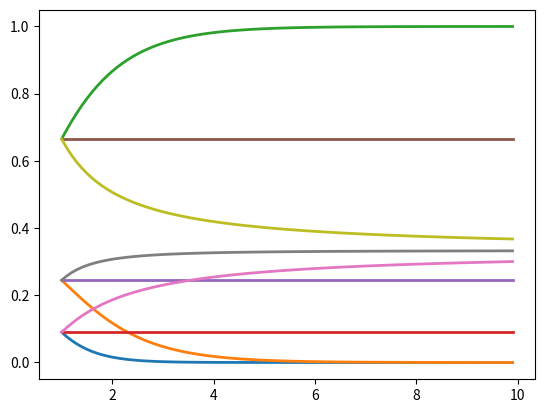

The script that saved this image:
#  Udacity Deep Learning Course Notes


#  Lecture 1: From Machine Learning to Deep Learning
import numpy as np
import matplotlib.pyplot as plt

#################################
####  10/31 Softmax Quiz 1  #####
#################################

def softmax(x):
    """Compute softmax values for each sets of scores in x."""
    x = np.asarray(x)
    return np.exp(x)/np.sum(np.exp(x), axis=0)

#################################
####  11/31 Softmax Quiz 2  #####
#################################


x = [1, 2, 3]
vals = np.zeros((90, 3))
n = 0
for i in np.arange(1, 10, 0.1):
    print(np.multiply(x, i))
    vals[n] = softmax(np.multiply(x, i))
    n += 1


x = np.arange(1, 10, 0.1)
plt.plot(x, vals, linewidth=2)
plt.show()

#  If you multiply the probabilities, probabilities get closer to 0 and 1!

x = [1, 2, 3]
vals = np.zeros((90, 3))
n = 0
for i in np.arange(1, 10, 0.1):
    print(np.add(x, i))
    vals[n] = softmax(np.add(x, i))
    n += 1

x = np.arange(1, 10, 0.1)
plt.plot(x, vals, linewidth=2)
plt.show()

#  If you add the probabilities by a constant there is no difference!

x = [1, 2, 3]
vals = np.zeros((90, 3))
n = 0
for i in np.arange(1, 10, 0.1):
    print(np.divide(x, i))
    vals[n] = softmax(np.divide(x, i))
    n += 1


x = np.arange(1, 10, 0.1)
plt.plot(x, vals, linewidth=2)
plt.show()

# If you divide by constant the probabilities get closer to uniform!


#########################################
####  18/31 Numeric Stability Quiz  #####
#########################################


x = 1000000000

for i in range(0, 1000000):
    x = x + 0.000001

x = x - 1000000000

# x  = 0.95!? But it should be 1!
# since 0.000001*1000000 = 1
# We want our variables to have 0 mean and equal variance when possible.
# For pixels, between [0, 255], subtract 128 and then divide by 128.
# Generate initial weights from Gaussian with zero mean and small sigma, so it has small peaks i.e. "isn't opinionated"

##############################################
####  26/31 Validation and Test Set Size  ####
##############################################


#Rule of 30: A change that affects 30 examples in your validation set is significant

#Assume you have 3000 examples, Change from 80% to 81% would be significant,
#But change from 80% to 80.5% or 80.1% would not be (only 15 and 3 labels 
#would change, respectively)
#If you use 30000 for valivation set, then accuracy becomes significant to the 
#1st decimal place ( >0.1% )

#SGD -has following Hyperparameters: Adaptive Learning Rate, Momentum, Batch Size, Weight #Initialization.
#When things don't work, start by lowering your learning rate.



